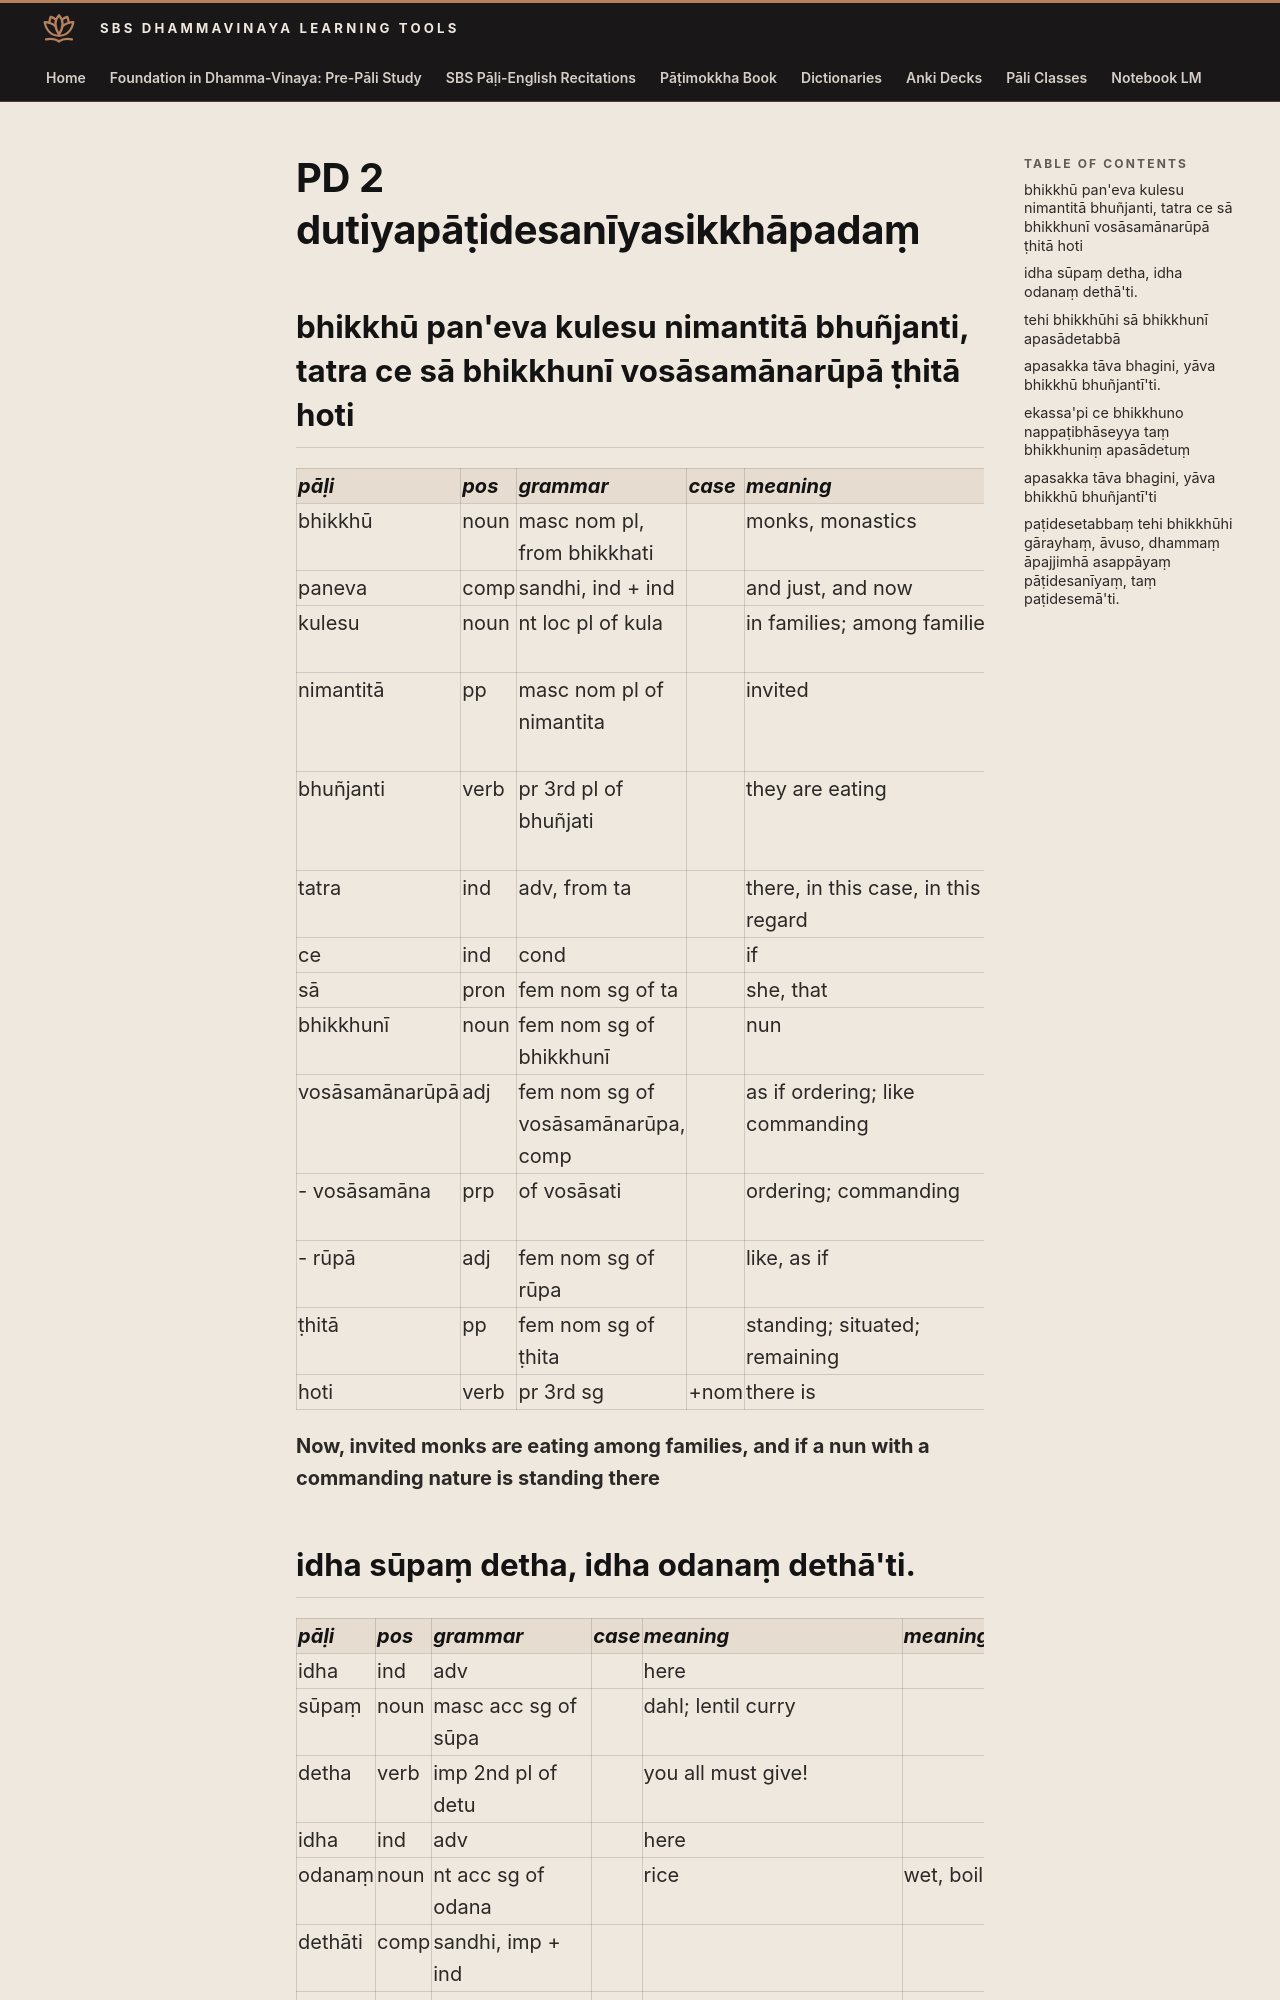

repository: sasanarakkha/study-tools · page: 6-pali-class/bhikkhu-patimokkha/155-pd-2/index.html · generator: mkdocs

# PD 2 dutiyapāṭidesanīyasikkhāpadaṃ

## bhikkhū pan'eva kulesu nimantitā bhuñjanti, tatra ce sā bhikkhunī vosāsamānarūpā ṭhitā hoti

| pāḷi | pos | grammar | case | meaning | meaning_lit | root | base | construction | compound_type | compound_construction |
| :--- | :--- | :--- | :--- | :--- | :--- | :--- | :--- | :--- | :--- | :--- |
| bhikkhū | noun | masc nom pl, from bhikkhati | | monks, monastics | beggars, mendicants | √bhikkh (beg) | | √bhikkh + u | | |
| paneva | comp | sandhi, ind + ind | | and just, and now | | | | pana + eva | | |
| kulesu | noun | nt loc pl of kula | | in families; among families | | √kul (be close) | | √kul + a | | |
| nimantitā | pp | masc nom pl of nimantita | | invited | | √mant (counsel, invite) | | ni + √mant + ita | | |
| bhuñjanti | verb | pr 3rd pl of bhuñjati | | they are eating | | √bhuj (eat, enjoy) | √bhuj + ṃa > bhuñja | bhuñja + ti | | |
| tatra | ind | adv, from ta | | there, in this case, in this regard | there | | | ta + tra | | |
| ce | ind | cond | | if | | | | | | |
| sā | pron | fem nom sg of ta | | she, that | | | | | | |
| bhikkhunī | noun | fem nom sg of bhikkhunī | | nun | female beggar | √bhikkh (beg) | | √bhikkh + u + [n] + ī | | |
| vosāsamānarūpā | adj | fem nom sg of vosāsamānarūpa, comp | | as if ordering; like commanding | ordering form | | | vosāsamāna + rūpā | kammadhāraya | vosāsamāna + rūpā |
| - vosāsamāna | prp | of vosāsati | | ordering; commanding | | √sās (teach) | √sās + a > sāsa | vi + ava + sāsa + māna | | |
| - rūpā | adj | fem nom sg of rūpa | | like, as if | form | √rūp (produce) | | √rūp + a | | |
| ṭhitā | pp | fem nom sg of ṭhita | | standing; situated; remaining | stood | √ṭhā (stand) | | √ṭhā + ita | | |
| hoti | verb | pr 3rd sg | +nom | there is | it is | √hū (be) | √hū + a > ho | ho + ti | | |

**Now, invited monks are eating among families, and if a nun with a commanding nature is standing there**

## idha sūpaṃ detha, idha odanaṃ dethā'ti.

| pāḷi | pos | grammar | case | meaning | meaning_lit | root | base | construction | compound_type | compound_construction |
| :--- | :--- | :--- | :--- | :--- | :--- | :--- | :--- | :--- | :--- | :--- |
| idha | ind | adv | | here | | | | ima + dha | | |
| sūpaṃ | noun | masc acc sg of sūpa | | dahl; lentil curry | | | | | | |
| detha | verb | imp 2nd pl of detu | | you all must give! | | √dā (give) | √dā + a > de | de + ti | | |
| idha | ind | adv | | here | | | | ima + dha | | |
| odanaṃ | noun | nt acc sg of odana | | rice | wet, boiled | √ud (be wet) | | √ud > od + *ana | | |
| dethāti | comp | sandhi, imp + ind | | | | | | detha + iti | | |
| - detha | verb | imp 2nd pl of detu | | you all must give! | | √dā (give) | √dā + a > de | de + ti | | |
| - iti | ind | | | (end of the quotation) | thus | | | | | |

**"Give curry here, give rice here!"**
